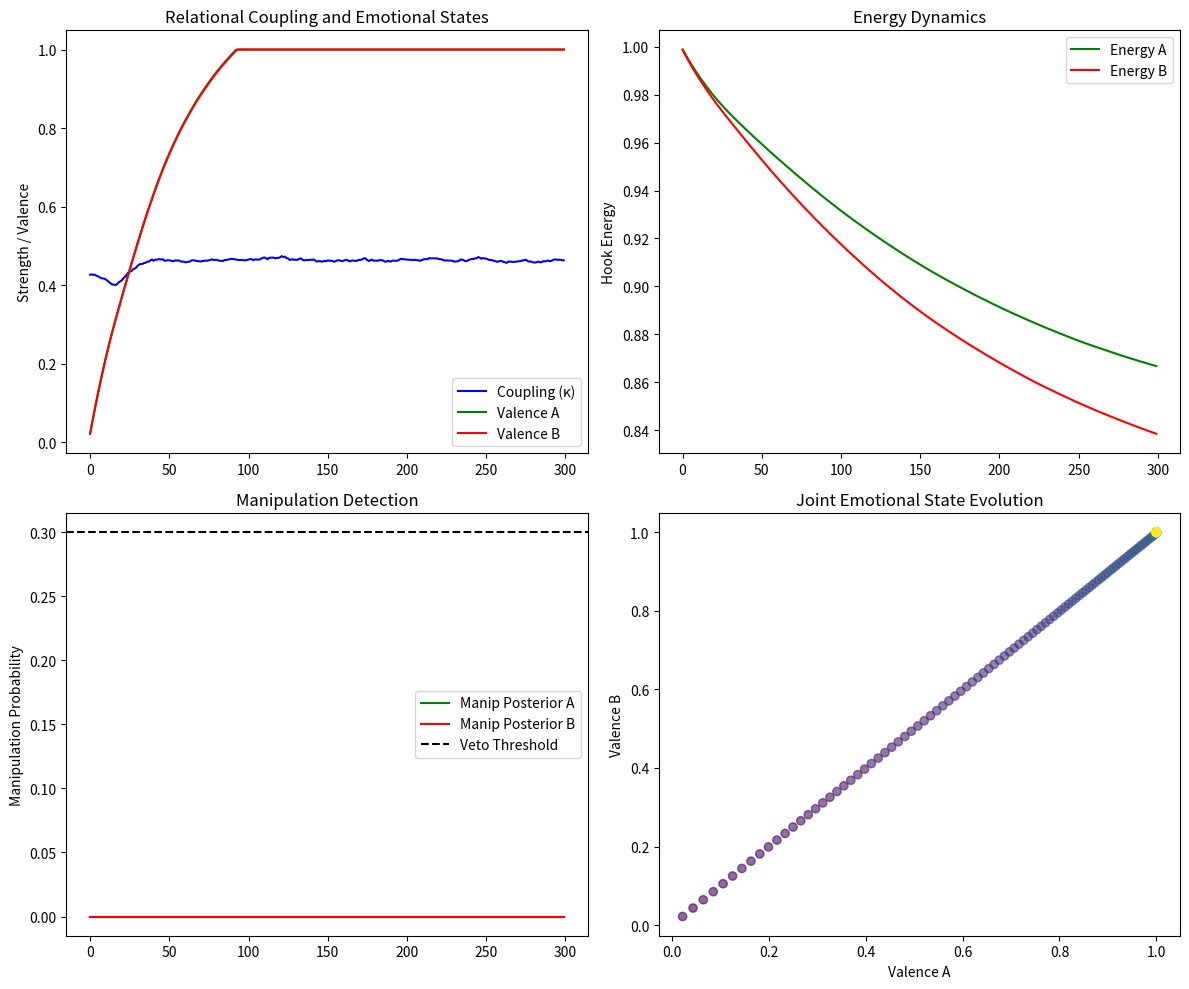

Generate this figure with matplotlib:
"""
Relational Bioswarm — Enhanced agent dynamics with trust and manipulation detection
===================================================================================
Extracted from geometric_intelligence/Relational-dynamics.md
"""

import numpy as np
import secrets
from collections import deque

try:
    import matplotlib.pyplot as plt
    HAS_MATPLOTLIB = True
except ImportError:
    HAS_MATPLOTLIB = False

# -------------------
# Enhanced Helper functions
# -------------------
def sigmoid(z): return 1/(1+np.exp(-z))
def clamp(x, a, b): return np.clip(x, a, b)
def softmax(x): return np.exp(x) / np.sum(np.exp(x))

def proj_ipf(x, proj):
    p = proj @ x
    n = np.linalg.norm(p) + 1e-12
    return p / n

def phase_compatibility(xa, xb, proj):
    pa = proj_ipf(xa, proj)
    pb = proj_ipf(xb, proj)
    return float(np.dot(pa, pb))

def synergy_score(Pa, Pb, Ha, Hb, phi, weights=(0.3,0.3,0.2,0.2)):
    ov = np.dot(Pa, Pb) / (np.linalg.norm(Pa)*np.linalg.norm(Pb)+1e-12)
    energy_symmetry = 1.0 - abs(Ha - Hb) / (Ha + Hb + 1e-12)
    phase_alignment = max(0, phi)
    structural_complement = min(Pa.mean(), Pb.mean())
    
    raw = (weights[0]*ov + weights[1]*energy_symmetry + 
           weights[2]*phase_alignment + weights[3]*structural_complement)
    return sigmoid(4*(raw-0.6))  # More selective threshold

def compute_manipulation_posterior(agent, partner_action, history_window=10):
    """Enhanced manipulation detection using temporal patterns"""
    if len(agent.interaction_history) < history_window:
        return 0.0
    
    recent_actions = list(agent.interaction_history)[-history_window:]
    
    # Detect unusual pattern: sudden changes in coupling strength
    coupling_strengths = [act['kappa'] for act in recent_actions]
    if len(coupling_strengths) > 1:
        recent_change = abs(coupling_strengths[-1] - coupling_strengths[-2])
        if recent_change > 0.3:  # Sudden large change
            return 0.7
    
    # Detect energy draining patterns
    energy_trend = np.gradient([act['H_self'] for act in recent_actions])
    if np.mean(energy_trend) < -0.1:  # Consistent energy drain
        return 0.8
        
    # Detect valence manipulation
    valence_changes = np.diff([act['v_self'] for act in recent_actions])
    if np.any(valence_changes < -0.2):  # Sharp negative valence shifts
        return 0.6
        
    return 0.0

# -------------------
# Enhanced Bioswarm Agent
# -------------------
class BioswarmAgent:
    def __init__(self, x_dim=64, seed=None):
        rng = np.random.default_rng(seed)
        self.x = rng.normal(scale=0.1, size=(x_dim,))
        self.x_star = rng.normal(scale=0.05, size=(x_dim,))  # Intrinsic attractor
        self.H = 1.0  # Hook energy
        self.v = 0.0  # Valence
        self.C = 1.0  # Coherence
        self.W = rng.normal(scale=0.02, size=(x_dim, x_dim))  # Internal dynamics
        self.B = rng.normal(scale=0.01, size=(x_dim, x_dim))  # Coupling matrix
        
        # Adaptive parameters
        self.gamma_f = 0.3 + rng.random() * 0.4  # Intrinsic stability
        self.alpha = 0.02 + rng.random() * 0.06  # Plasticity
        self.noise_scale = 0.003
        self.learning_rate = 0.01
        
        # Identity and state
        self.id = secrets.token_hex(6)
        self.policy = {
            "autonomy_reject_threshold": 0.3,
            "max_coupling_strength": 0.5,
            "energy_conservation": 0.8
        }
        
        # Relational memory
        self.interaction_history = deque(maxlen=100)
        self.relationship_models = {}  # Partner-specific expectations
        self.manip_post = 0.0
        self.trust_levels = {}
        
        # Consciousness metrics
        self.coherence_history = deque(maxlen=20)
        self.attention_focus = np.ones(x_dim) / x_dim

    def intrinsic_update(self, dt=0.1):
        """Enhanced intrinsic dynamics with attention modulation"""
        # Internal dynamics with attention
        attention_modulated = self.x * self.attention_focus
        dx = (-self.gamma_f * (self.x - self.x_star) + 
              self.alpha * np.tanh(self.W @ attention_modulated))
        
        self.x += dt * dx + np.sqrt(dt) * self.noise_scale * np.random.normal(size=self.x.shape)
        
        # Update coherence
        current_coherence = 1.0 / (1.0 + np.std(self.x))
        self.coherence_history.append(current_coherence)
        self.C = np.mean(self.coherence_history)

    def apply_coupling(self, xj, kappa, partner_id=None, dt=0.1):
        """Enhanced coupling with learning and trust"""
        if partner_id and partner_id in self.relationship_models:
            # Use learned coupling matrix for this partner
            B_partner = self.relationship_models[partner_id]
        else:
            B_partner = self.B
            
        # Adaptive coupling with trust modulation
        trust = self.trust_levels.get(partner_id, 0.5)
        effective_kappa = kappa * trust
        
        if effective_kappa > self.policy["max_coupling_strength"]:
            effective_kappa = self.policy["max_coupling_strength"]
            
        # Coupling dynamics
        g = np.tanh(B_partner @ (xj - self.x)) 
        self.x += dt * effective_kappa * g
        
        # Learn from interaction
        if partner_id and effective_kappa > 0.1:
            self._update_relationship_model(partner_id, xj, effective_kappa)

    def _update_relationship_model(self, partner_id, xj, kappa):
        """Learn better coupling patterns with specific partners"""
        if partner_id not in self.relationship_models:
            self.relationship_models[partner_id] = self.B.copy()
            
        B_partner = self.relationship_models[partner_id]
        error = xj - self.x
        update = self.learning_rate * kappa * np.outer(error, error) @ B_partner
        self.relationship_models[partner_id] += update

    def update_hook(self, dt=0.1, rho=0.02, delta_H=0.05, coupling_cost=0.0, intrinsic_gain=0.0):
        """Enhanced energy dynamics with intrinsic rewards"""
        energy_input = rho + intrinsic_gain * self.C  # Coherence gives energy
        self.H += dt * (energy_input - delta_H * self.H - coupling_cost)
        self.H = clamp(self.H, 0.0, 2.0)  # Allow some energy storage

    def update_valence(self, dt=0.1, gamma_v=0.2, beta_v=0.5, 
                      local_reward=0.0, coupling_valence_influence=0.0,
                      coherence_bonus=0.0):
        """Enhanced valence with multiple influences"""
        # Base valence dynamics
        dv = (-gamma_v * self.v + 
              beta_v * local_reward + 
              coupling_valence_influence +
              0.3 * coherence_bonus * self.C)  # Coherence feels good
        
        self.v += dt * dv
        self.v = clamp(self.v, -1.0, 1.0)

    def update_trust(self, partner_id, interaction_quality, dt=0.1):
        """Update trust based on interaction quality"""
        if partner_id not in self.trust_levels:
            self.trust_levels[partner_id] = 0.5
            
        current_trust = self.trust_levels[partner_id]
        trust_update = dt * (interaction_quality - current_trust) * 0.5
        self.trust_levels[partner_id] = clamp(current_trust + trust_update, 0.0, 1.0)

# -------------------
# Enhanced Relational Game Layer
# -------------------
class RelationalGameLayer:
    def __init__(self, proj_dim=32, x_dim=64, seed=None):
        rng = np.random.default_rng(seed)
        self.proj = rng.normal(size=(proj_dim, x_dim))
        self.encounter_history = {}

    def compute_kappa(self, agentA, agentB, step):
        """Enhanced coupling computation with temporal awareness"""
        # Phase compatibility
        phi = phase_compatibility(agentA.x, agentB.x, self.proj)
        
        # Synergy with energy balance consideration
        Pa, Pb = np.abs(agentA.x), np.abs(agentB.x)
        S = synergy_score(Pa, Pb, agentA.H, agentB.H, phi)
        
        # Temporal pattern analysis
        encounter_key = (agentA.id, agentB.id)
        if encounter_key not in self.encounter_history:
            self.encounter_history[encounter_key] = deque(maxlen=10)
        
        # Update manipulation posteriors
        agentA.manip_post = compute_manipulation_posterior(agentA, 
            {'kappa': S, 'step': step, 'partner': agentB.id})
        agentB.manip_post = compute_manipulation_posterior(agentB,
            {'kappa': S, 'step': step, 'partner': agentA.id})
        
        # Consent & autonomy veto with trust consideration
        base_kappa = S
        
        # Apply veto conditions
        if (agentA.manip_post > agentA.policy["autonomy_reject_threshold"] or
            agentB.manip_post > agentB.policy["autonomy_reject_threshold"]):
            base_kappa *= 0.0
            
        # Energy conservation
        if agentA.H < 0.2 or agentB.H < 0.2:
            base_kappa *= 0.5  # Reduce coupling when energy low
            
        # Record encounter
        self.encounter_history[encounter_key].append({
            'step': step, 'phi': phi, 'S': S, 'kappa': base_kappa,
            'manip_A': agentA.manip_post, 'manip_B': agentB.manip_post
        })
        
        return base_kappa, S, phi

# -------------------
# Enhanced Simulation
# -------------------
def run_enhanced_simulation(agentA, agentB, rg_layer, steps=200, dt=0.1):
    log = []
    
    for t in range(steps):
        # Compute coupling with enhanced relational intelligence
        kappa, S, phi = rg_layer.compute_kappa(agentA, agentB, t)
        
        # Intrinsic updates
        agentA.intrinsic_update(dt)
        agentB.intrinsic_update(dt)
        
        # Apply coupling with partner awareness
        agentA.apply_coupling(agentB.x, kappa, agentB.id, dt)
        agentB.apply_coupling(agentA.x, kappa, agentA.id, dt)
        
        # Update hooks with coherence bonuses
        coherence_bonus_A = max(0, agentA.C - 0.7) * 0.1
        coherence_bonus_B = max(0, agentB.C - 0.7) * 0.1
        
        agentA.update_hook(dt, coupling_cost=kappa*0.008, intrinsic_gain=coherence_bonus_A)
        agentB.update_hook(dt, coupling_cost=kappa*0.008, intrinsic_gain=coherence_bonus_B)
        
        # Update valence with multiple factors
        interaction_quality = kappa * (1.0 - max(agentA.manip_post, agentB.manip_post))
        
        agentA.update_valence(dt, local_reward=interaction_quality, 
                            coherence_bonus=coherence_bonus_A)
        agentB.update_valence(dt, local_reward=interaction_quality,
                            coherence_bonus=coherence_bonus_B)
        
        # Update trust based on interaction quality
        agentA.update_trust(agentB.id, interaction_quality, dt)
        agentB.update_trust(agentA.id, interaction_quality, dt)
        
        # Log detailed state
        log.append({
            "step": t,
            "kappa": kappa,
            "phi": phi,
            "S": S,
            "H_A": agentA.H,
            "H_B": agentB.H,
            "v_A": agentA.v,
            "v_B": agentB.v,
            "C_A": agentA.C,
            "C_B": agentB.C,
            "manip_A": agentA.manip_post,
            "manip_B": agentB.manip_post,
            "trust_AB": agentA.trust_levels.get(agentB.id, 0.5),
            "trust_BA": agentB.trust_levels.get(agentA.id, 0.5)
        })
        
        # Record interaction for manipulation detection
        agentA.interaction_history.append({
            'kappa': kappa, 'partner': agentB.id, 'step': t,
            'H_self': agentA.H, 'v_self': agentA.v
        })
        agentB.interaction_history.append({
            'kappa': kappa, 'partner': agentA.id, 'step': t, 
            'H_self': agentB.H, 'v_self': agentB.v
        })
        
    return log

# -------------------
# Visualization and Analysis
# -------------------
def analyze_simulation(log):
    """Analyze the relational dynamics"""
    steps = [entry['step'] for entry in log]
    kappas = [entry['kappa'] for entry in log]
    valences_A = [entry['v_A'] for entry in log]
    valences_B = [entry['v_B'] for entry in log]
    energies_A = [entry['H_A'] for entry in log]
    energies_B = [entry['H_B'] for entry in log]
    manipulations_A = [entry['manip_A'] for entry in log]
    manipulations_B = [entry['manip_B'] for entry in log]
    
    # Plot results
    fig, ((ax1, ax2), (ax3, ax4)) = plt.subplots(2, 2, figsize=(12, 10))
    
    # Coupling and valence
    ax1.plot(steps, kappas, 'b-', label='Coupling (κ)')
    ax1.plot(steps, valences_A, 'g-', label='Valence A')
    ax1.plot(steps, valences_B, 'r-', label='Valence B')
    ax1.set_ylabel('Strength / Valence')
    ax1.legend()
    ax1.set_title('Relational Coupling and Emotional States')
    
    # Energy dynamics
    ax2.plot(steps, energies_A, 'g-', label='Energy A')
    ax2.plot(steps, energies_B, 'r-', label='Energy B')
    ax2.set_ylabel('Hook Energy')
    ax2.legend()
    ax2.set_title('Energy Dynamics')
    
    # Manipulation detection
    ax3.plot(steps, manipulations_A, 'g-', label='Manip Posterior A')
    ax3.plot(steps, manipulations_B, 'r-', label='Manip Posterior B')
    ax3.axhline(y=0.3, color='k', linestyle='--', label='Veto Threshold')
    ax3.set_ylabel('Manipulation Probability')
    ax3.legend()
    ax3.set_title('Manipulation Detection')
    
    # Phase space
    ax4.scatter(valences_A, valences_B, c=steps, cmap='viridis', alpha=0.6)
    ax4.set_xlabel('Valence A')
    ax4.set_ylabel('Valence B')
    ax4.set_title('Joint Emotional State Evolution')
    
    plt.tight_layout()
    plt.show()
    
    # Statistical analysis
    final_trust_AB = log[-1]['trust_AB']
    final_trust_BA = log[-1]['trust_BA']
    avg_coupling = np.mean(kappas)
    manip_alerts = sum(1 for m in manipulations_A + manipulations_B if m > 0.3)
    
    print(f"\n📊 Simulation Analysis:")
    print(f"   Final Trust (A→B): {final_trust_AB:.3f}")
    print(f"   Final Trust (B→A): {final_trust_BA:.3f}")
    print(f"   Average Coupling: {avg_coupling:.3f}")
    print(f"   Manipulation Alerts: {manip_alerts}")
    print(f"   Final Valence A: {valences_A[-1]:.3f}, B: {valences_B[-1]:.3f}")

# -------------------
# Demo Run
# -------------------
if __name__ == "__main__":
    print("🧠 Enhanced Bioswarm Relational Simulation")
    print("=" * 50)
    
    # Create agents with different characteristics
    agentA = BioswarmAgent(seed=42)
    agentB = BioswarmAgent(seed=43)
    rg_layer = RelationalGameLayer(seed=44)
    
    # Run enhanced simulation
    log = run_enhanced_simulation(agentA, agentB, rg_layer, steps=300)
    
    # Show final state
    print(f"\n🔍 Final States:")
    print(f"   Agent A: H={agentA.H:.3f}, v={agentA.v:.3f}, C={agentA.C:.3f}")
    print(f"   Agent B: H={agentB.H:.3f}, v={agentB.v:.3f}, C={agentB.C:.3f}")
    print(f"   Trust Levels: A→B={agentA.trust_levels.get(agentB.id, 0.5):.3f}, "
          f"B→A={agentB.trust_levels.get(agentA.id, 0.5):.3f}")
    
    # Analyze results
    analyze_simulation(log)
    
    # Show recent log entries
    print(f"\n📝 Recent Interactions:")
    for entry in log[-5:]:
        print(f"   Step {entry['step']}: κ={entry['kappa']:.3f}, "
              f"v_A={entry['v_A']:.3f}, v_B={entry['v_B']:.3f}, "
              f"manip_A={entry['manip_A']:.3f}")
